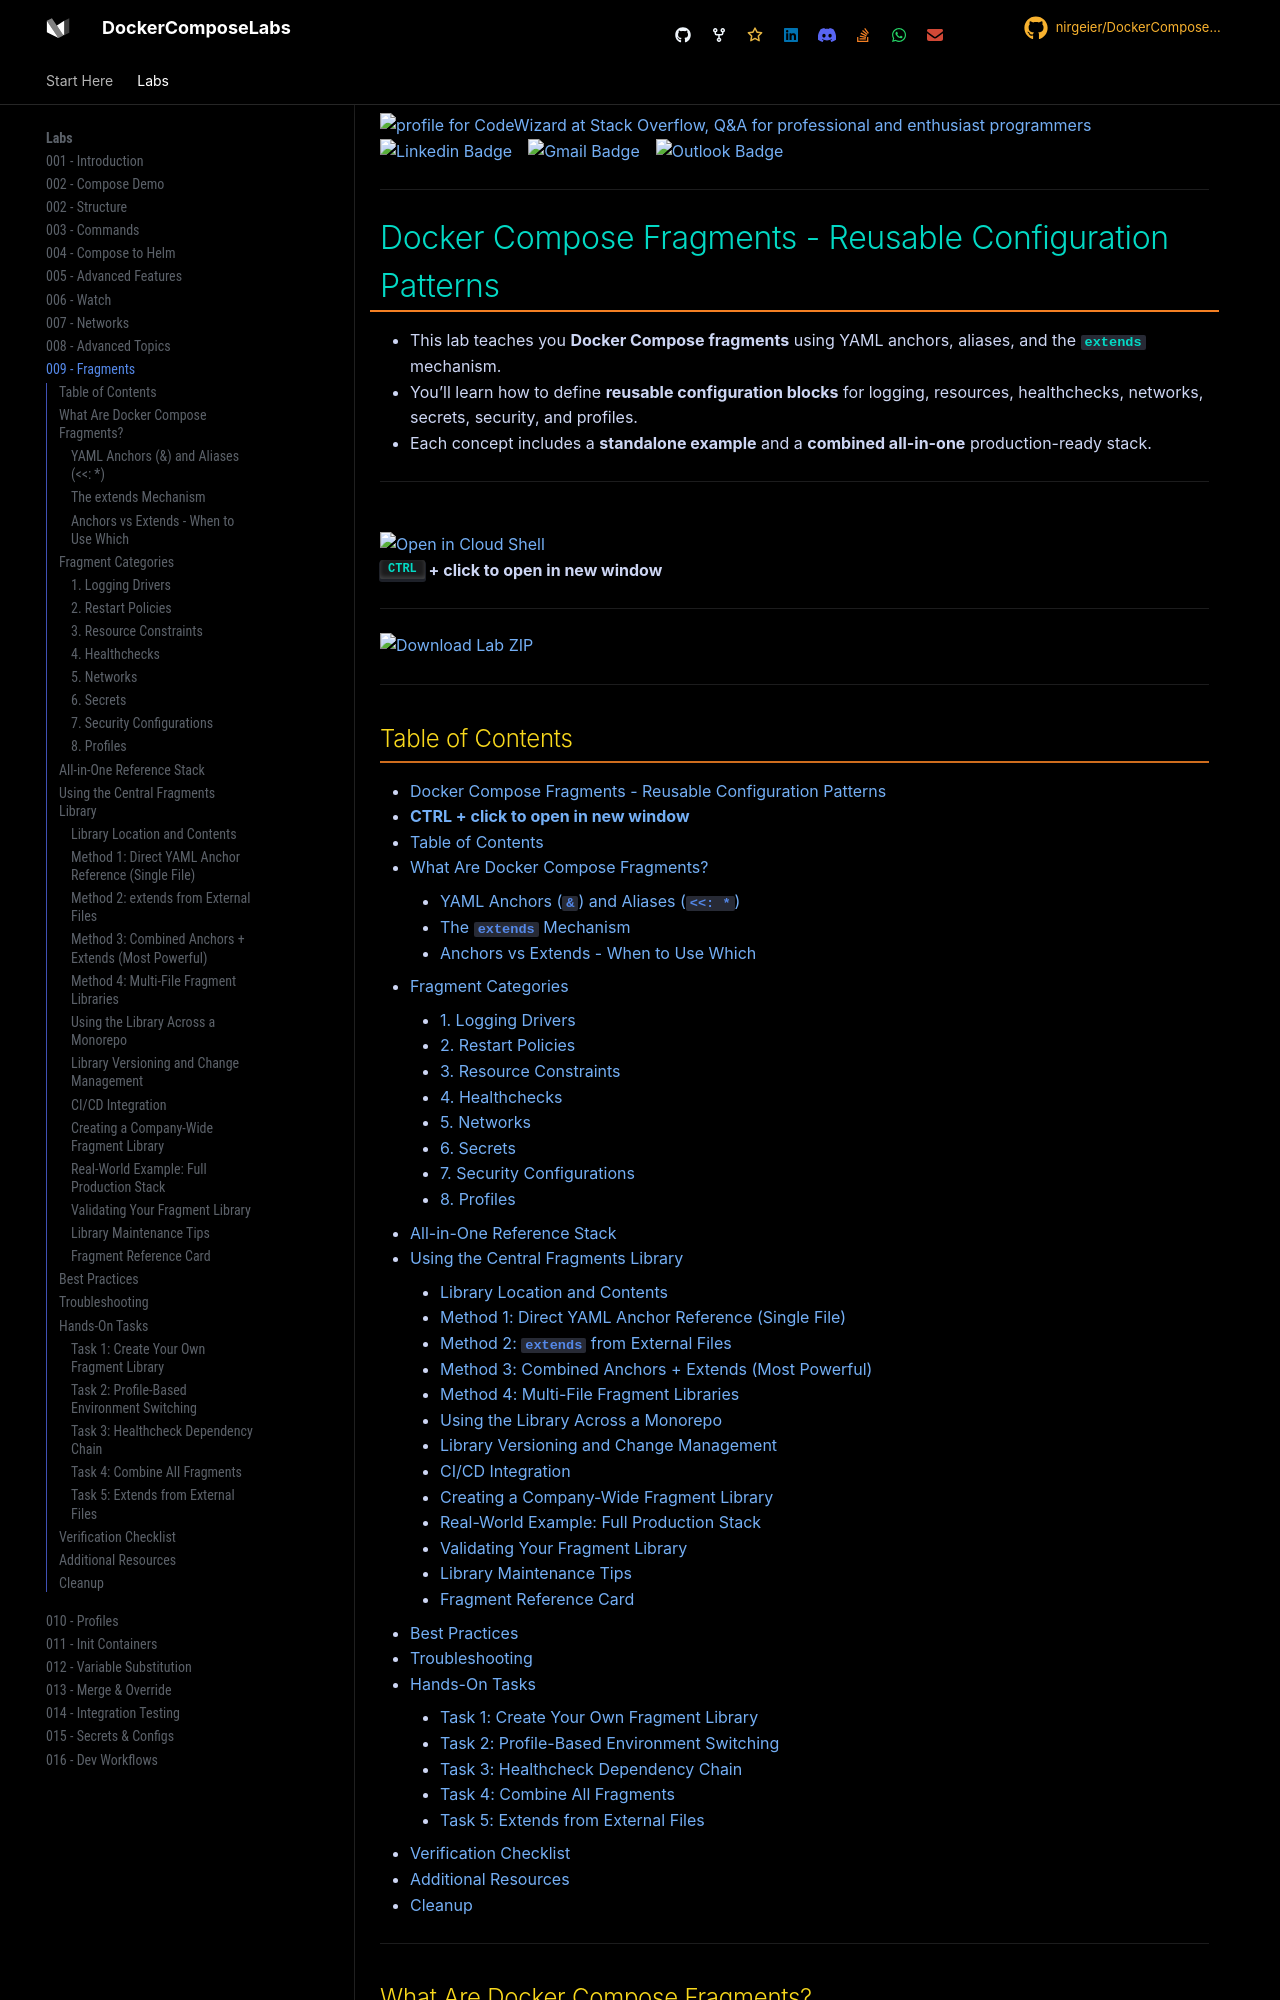

repository: nirgeier/DockerComposeLabs · page: 009-Fragments/index.html · generator: mkdocs

<!-- header start -->

<a href="https://stackoverflow.com/users/1755598/codewizard"><img src="https://stackoverflow.com/users/flair/1755598.png" width="208" height="58" alt="profile for CodeWizard at Stack Overflow, Q&amp;A for professional and enthusiast programmers" title="profile for CodeWizard at Stack Overflow, Q&amp;A for professional and enthusiast programmers"></a>&emsp;&emsp;[![Linkedin Badge](https://img.shields.io/badge/-nirgeier-blue?style=flat&logo=Linkedin&logoColor=white&link=https://www.linkedin.com/in/nirgeier/)](https://www.linkedin.com/in/nirgeier/)&emsp;[![Gmail Badge](https://img.shields.io/badge/-nirgeier@gmail.com-fcc624?style=flat&logo=Gmail&logoColor=red&link=mailto:nirgeier@gmail.com)](mailto:nirgeier@gmail.com)&emsp;[![Outlook Badge](https://img.shields.io/badge/-nirg@codewizard.co.il-fcc624?style=flat&logo=microsoftoutlook&logoColor=blue&link=mailto:nirg@codewizard.co.il)](mailto:nirg@codewizard.co.il)

<!-- header end -->

---

# Docker Compose Fragments - Reusable Configuration Patterns

- This lab teaches you **Docker Compose fragments** using YAML anchors, aliases, and the `extends` mechanism.
- You'll learn how to define **reusable configuration blocks** for logging, resources, healthchecks, networks, secrets, security, and profiles.
- Each concept includes a **standalone example** and a **combined all-in-one** production-ready stack.

---

![](../../resources/lab.jpg)

[![Open in Cloud Shell](https://gstatic.com/cloudssh/images/open-btn.svg)](https://console.cloud.google.com/cloudshell/editor?cloudshell_git_repo=https://github.com/nirgeier/DockerComposeLabs)

**<kbd>CTRL</kbd> + click to open in new window**

---

[![Download Lab ZIP](https://img.shields.io/badge/📥-Download_Lab_ZIP-blue?style=for-the-badge)](009-Fragments.zip)

---
